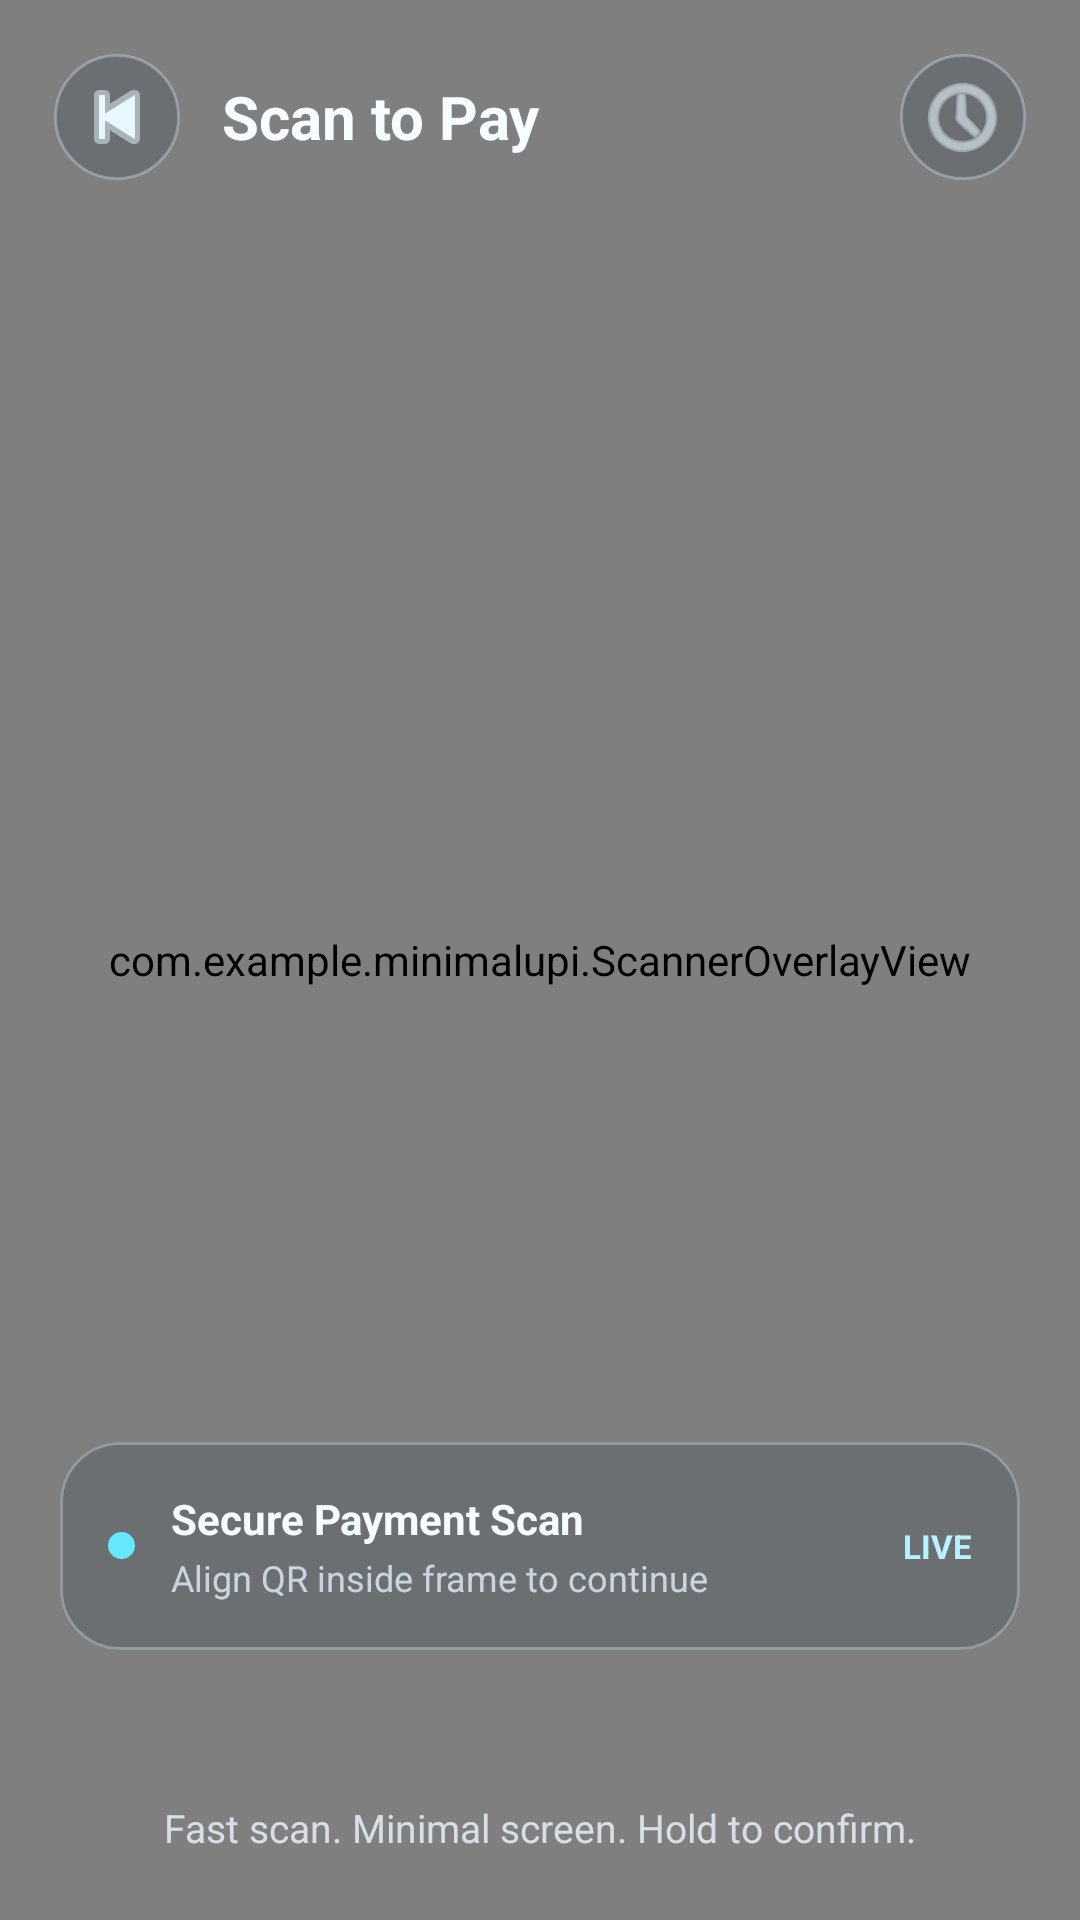

Reconstruct the res/layout file that produces this screen, plus the resources it refers to.
<!-- AndroidManifest.xml: application theme Theme.MinimalUpiLite -->
<!-- res/layout/activity_scanner.xml -->
<?xml version="1.0" encoding="utf-8"?>
<FrameLayout xmlns:android="http://schemas.android.com/apk/res/android"
    xmlns:app="http://schemas.android.com/apk/res-auto"
    xmlns:tools="http://schemas.android.com/tools"
    android:layout_width="match_parent"
    android:layout_height="match_parent"
    android:background="@color/bg_dark"
    tools:context=".ScannerActivity">

    <TextureView
        android:id="@+id/cameraTexture"
        android:layout_width="match_parent"
        android:layout_height="match_parent" />

    <com.example.minimalupi.ScannerOverlayView
        android:id="@+id/scannerOverlay"
        android:layout_width="match_parent"
        android:layout_height="match_parent" />

    <LinearLayout
        android:layout_width="match_parent"
        android:layout_height="wrap_content"
        android:layout_gravity="top"
        android:gravity="center_vertical"
        android:orientation="horizontal"
        android:paddingStart="18dp"
        android:paddingTop="18dp"
        android:paddingEnd="18dp">

        <ImageButton
            android:id="@+id/backButton"
            android:layout_width="42dp"
            android:layout_height="42dp"
            android:background="@drawable/bg_frost_circle"
            android:contentDescription="Back"
            android:padding="10dp"
            android:src="@android:drawable/ic_media_previous"
            android:tint="#E7F8FF" />

        <TextView
            android:id="@+id/scannerTitle"
            android:layout_width="0dp"
            android:layout_height="wrap_content"
            android:layout_marginStart="14dp"
            android:layout_weight="1"
            android:text="Scan to Pay"
            android:textColor="#F6FCFF"
            android:textSize="20sp"
            android:textStyle="bold" />

        <ImageButton
            android:id="@+id/historyButton"
            android:layout_width="42dp"
            android:layout_height="42dp"
            android:background="@drawable/bg_frost_circle"
            android:contentDescription="@string/history"
            android:padding="10dp"
            android:src="@android:drawable/ic_menu_recent_history"
            android:tint="#E7F8FF" />
    </LinearLayout>

    <com.google.android.material.card.MaterialCardView
        android:id="@+id/paymentPreviewCard"
        android:layout_width="match_parent"
        android:layout_height="wrap_content"
        android:layout_gravity="bottom"
        android:layout_marginStart="20dp"
        android:layout_marginEnd="20dp"
        android:layout_marginBottom="90dp"
        app:cardBackgroundColor="#2D11222D"
        app:cardCornerRadius="20dp"
        app:cardElevation="0dp"
        app:strokeColor="#55D2F2FF"
        app:strokeWidth="1dp">

        <LinearLayout
            android:layout_width="match_parent"
            android:layout_height="wrap_content"
            android:gravity="center_vertical"
            android:orientation="horizontal"
            android:padding="16dp">

            <View
                android:layout_width="9dp"
                android:layout_height="9dp"
                android:background="@drawable/bg_status_dot" />

            <LinearLayout
                android:layout_width="0dp"
                android:layout_height="wrap_content"
                android:layout_marginStart="12dp"
                android:layout_weight="1"
                android:orientation="vertical">

                <TextView
                    android:layout_width="wrap_content"
                    android:layout_height="wrap_content"
                    android:text="Secure Payment Scan"
                    android:textColor="#F4FCFF"
                    android:textSize="14sp"
                    android:textStyle="bold" />

                <TextView
                    android:layout_width="wrap_content"
                    android:layout_height="wrap_content"
                    android:layout_marginTop="2dp"
                    android:text="Align QR inside frame to continue"
                    android:textColor="#C5E7F2FF"
                    android:textSize="12sp" />
            </LinearLayout>

            <TextView
                android:layout_width="wrap_content"
                android:layout_height="wrap_content"
                android:text="Live"
                android:textAllCaps="true"
                android:textColor="#B8F2FF"
                android:textSize="11sp"
                android:textStyle="bold" />
        </LinearLayout>
    </com.google.android.material.card.MaterialCardView>

    <LinearLayout
        android:layout_width="match_parent"
        android:layout_height="wrap_content"
        android:layout_gravity="bottom"
        android:gravity="center"
        android:orientation="vertical"
        android:paddingStart="20dp"
        android:paddingEnd="20dp"
        android:paddingBottom="22dp">

        <TextView
            android:layout_width="wrap_content"
            android:layout_height="wrap_content"
            android:text="@string/scan_bottom_hint"
            android:textColor="#CCEDF6FF"
            android:textSize="13sp" />
    </LinearLayout>

</FrameLayout>
<!-- resources referenced by this layout -->
<resources>
  <color name="bg_dark">#0B0B0B</color>
  <!-- drawable bg_frost_circle (drawable) -->
  <?xml version="1.0" encoding="utf-8"?>
  <shape xmlns:android="http://schemas.android.com/apk/res/android" android:shape="oval">
      <solid android:color="#331B2B3C" />
      <stroke
          android:width="1dp"
          android:color="#55D6EEFF" />
  </shape>
  <!-- drawable bg_status_dot (drawable) -->
  <?xml version="1.0" encoding="utf-8"?>
  <shape xmlns:android="http://schemas.android.com/apk/res/android" android:shape="oval">
      <size
          android:width="9dp"
          android:height="9dp" />
      <solid android:color="#66E8FF" />
  </shape>
  <string name="history">History</string>
  <string name="scan_bottom_hint">Fast scan. Minimal screen. Hold to confirm.</string>
  <style name="Theme.MinimalUpiLite" parent="Theme.MaterialComponents.DayNight.NoActionBar">
          <item name="colorPrimary">@color/text_primary</item>
          <item name="colorPrimaryVariant">@color/text_primary</item>
          <item name="colorOnPrimary">@color/bg_dark</item>
          <item name="colorSecondary">@color/accent_green</item>
          <item name="colorOnSecondary">@color/text_primary</item>
          <item name="android:statusBarColor">@color/bg_dark</item>
          <item name="android:navigationBarColor">@color/bg_dark</item>
          <item name="android:windowBackground">@color/bg_dark</item>
          <item name="android:textColorPrimary">@color/text_primary</item>
          <item name="android:textColorSecondary">@color/text_secondary</item>
      </style>
  <color name="text_primary">#FFFFFF</color>
  <color name="accent_green">#4CAF50</color>
  <color name="text_secondary">#99FFFFFF</color>
</resources>
